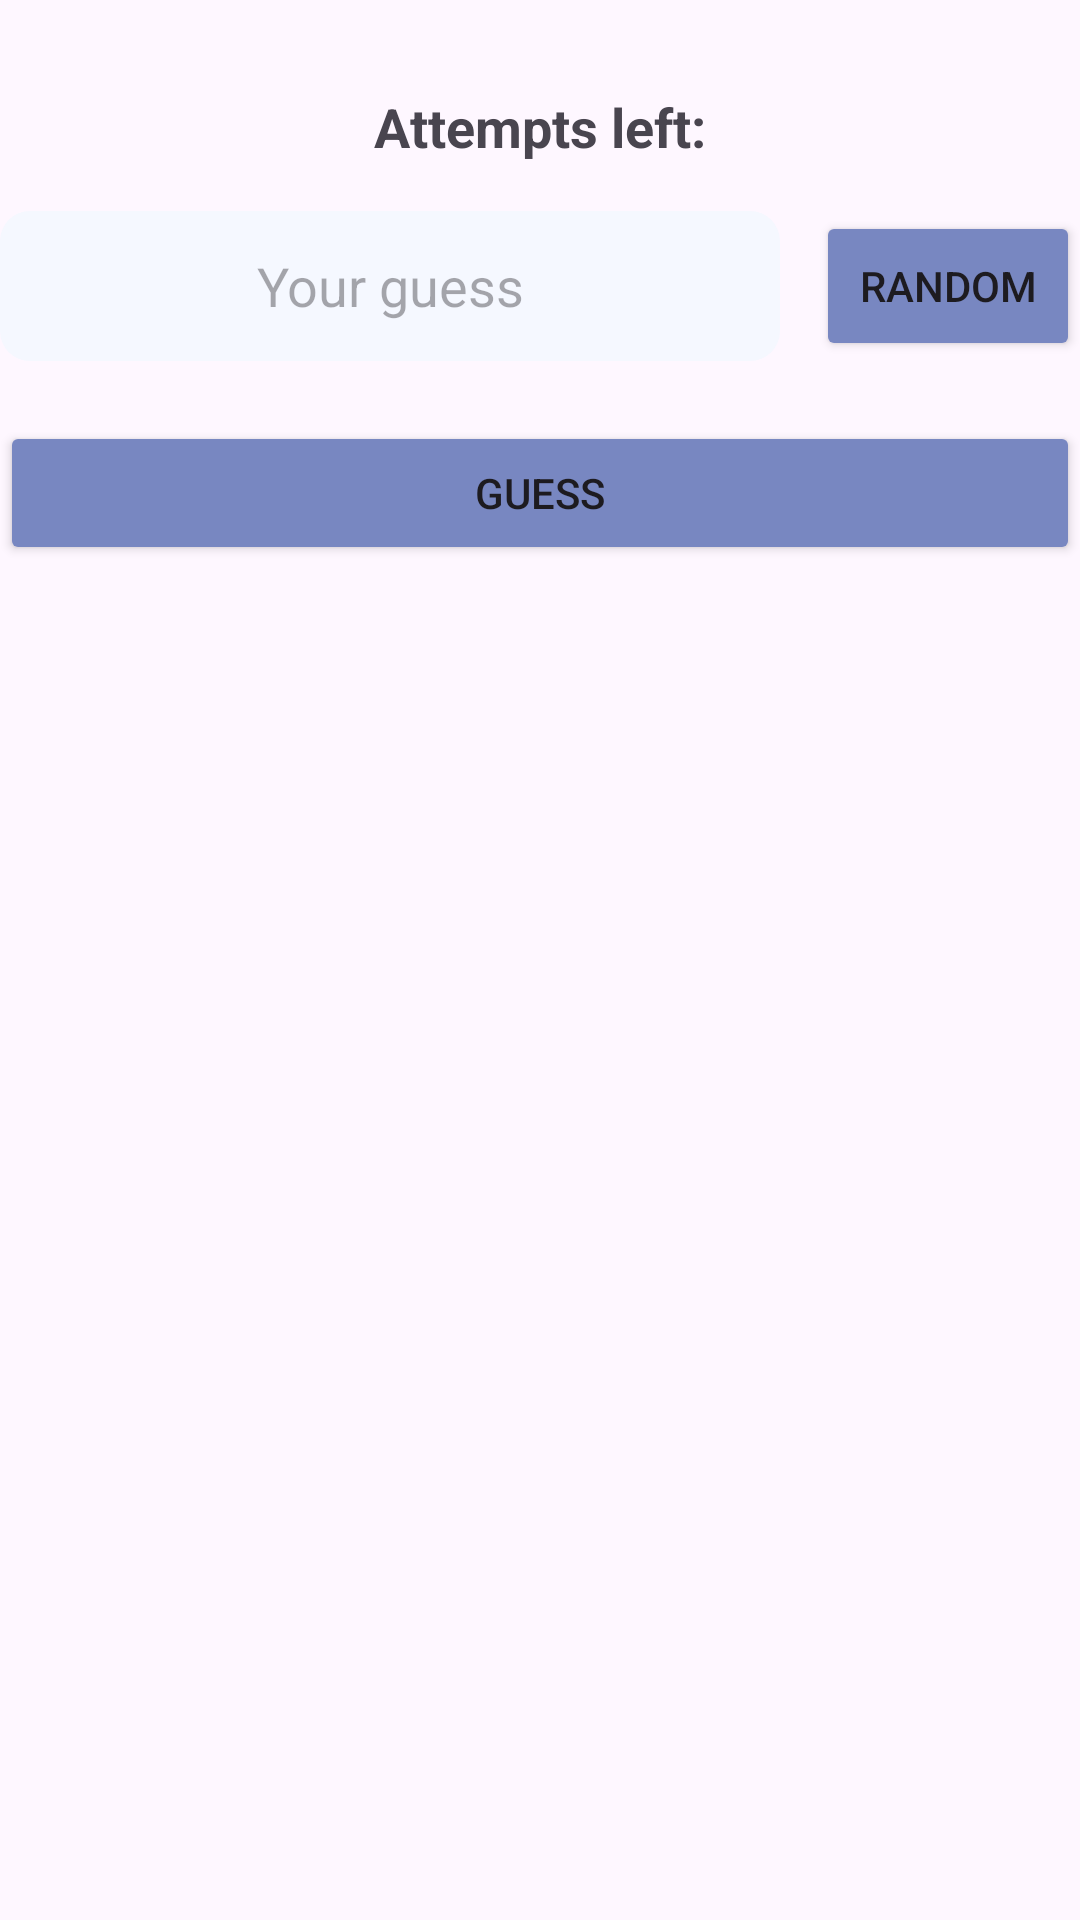

Here is an Android app screen rendered from its layout file. Give the layout XML and the strings, colors and styles it references.
<!-- AndroidManifest.xml: application theme Theme.Kpp8 -->
<!-- res/layout/fragment_guess.xml -->
<?xml version="1.0" encoding="utf-8"?>
<androidx.constraintlayout.widget.ConstraintLayout
    xmlns:android="http://schemas.android.com/apk/res/android"
    xmlns:app="http://schemas.android.com/apk/res-auto"
    android:layout_width="match_parent"
    android:layout_height="match_parent">
    <TextView
    android:id="@+id/tvAttempts"
    android:layout_width="wrap_content"
    android:layout_height="wrap_content"
    android:layout_marginTop="30dp"
    android:text="Attempts left:"
    android:textSize="18sp"
    android:textStyle="bold"
    app:layout_constraintEnd_toEndOf="parent"
    app:layout_constraintStart_toStartOf="parent"
    app:layout_constraintTop_toTopOf="parent" />

    <EditText
        android:id="@+id/etGuessInput"
        android:layout_width="0dp"
        android:layout_height="50dp"
        android:layout_marginTop="16dp"
        android:layout_marginEnd="12dp"
        android:background="@drawable/shape_rounded_textedit_white"
        android:gravity="center"
        android:hint="Your guess"
        android:inputType="number"
        android:textColor="@color/black"
        app:layout_constraintEnd_toStartOf="@+id/btnRandom"
        app:layout_constraintHorizontal_weight="1"
        app:layout_constraintStart_toStartOf="parent"
        app:layout_constraintTop_toBottomOf="@+id/tvAttempts" />

    <Button
        android:id="@+id/btnRandom"
        android:layout_width="wrap_content"
        android:layout_height="50dp"
        android:backgroundTint="@color/background"
        android:text="RANDOM"
        app:layout_constraintBottom_toBottomOf="@+id/etGuessInput"
        app:layout_constraintEnd_toEndOf="parent"
        app:layout_constraintStart_toEndOf="@+id/etGuessInput"
        app:layout_constraintTop_toTopOf="@+id/etGuessInput" />

    <Button
        android:id="@+id/btnSubmitGuess"
        android:layout_width="0dp"
        android:layout_height="wrap_content"
        android:layout_marginTop="20dp"
        android:backgroundTint="@color/background"
        android:text="GUESS"
        app:layout_constraintEnd_toEndOf="parent"
        app:layout_constraintStart_toStartOf="parent"
        app:layout_constraintTop_toBottomOf="@+id/etGuessInput" />

    <TextView
        android:id="@+id/tvResult"
        android:layout_width="0dp"
        android:layout_height="wrap_content"
        android:layout_marginTop="24dp"
        android:background="@drawable/shape_rounded_block_colored"
        android:gravity="center"
        android:padding="16dp"
        android:text="Success! You guessed it!"
        android:textColor="@color/background_white"
        android:textSize="20sp"
        android:textStyle="bold"
        android:visibility="gone"
        app:layout_constraintEnd_toEndOf="parent"
        app:layout_constraintStart_toStartOf="parent"
        app:layout_constraintTop_toBottomOf="@+id/btnSubmitGuess" />

</androidx.constraintlayout.widget.ConstraintLayout>
<!-- resources referenced by this layout -->
<resources>
  <color name="background">#7887C1</color>
  <color name="background_white">#F5F8FF</color>
  <color name="black">#FF000000</color>
  <!-- drawable shape_rounded_textedit_white (drawable) -->
  <?xml version="1.0" encoding="utf-8"?>
  <shape xmlns:android="http://schemas.android.com/apk/res/android">
      <solid android:color="@color/background_white"/>
      <corners android:radius="10dp"/>
  </shape>
  <style name="Theme.Kpp8" parent="Base.Theme.Kpp8" />
  <style name="Base.Theme.Kpp8" parent="Theme.Material3.DayNight.NoActionBar">
          
          
      </style>
</resources>
